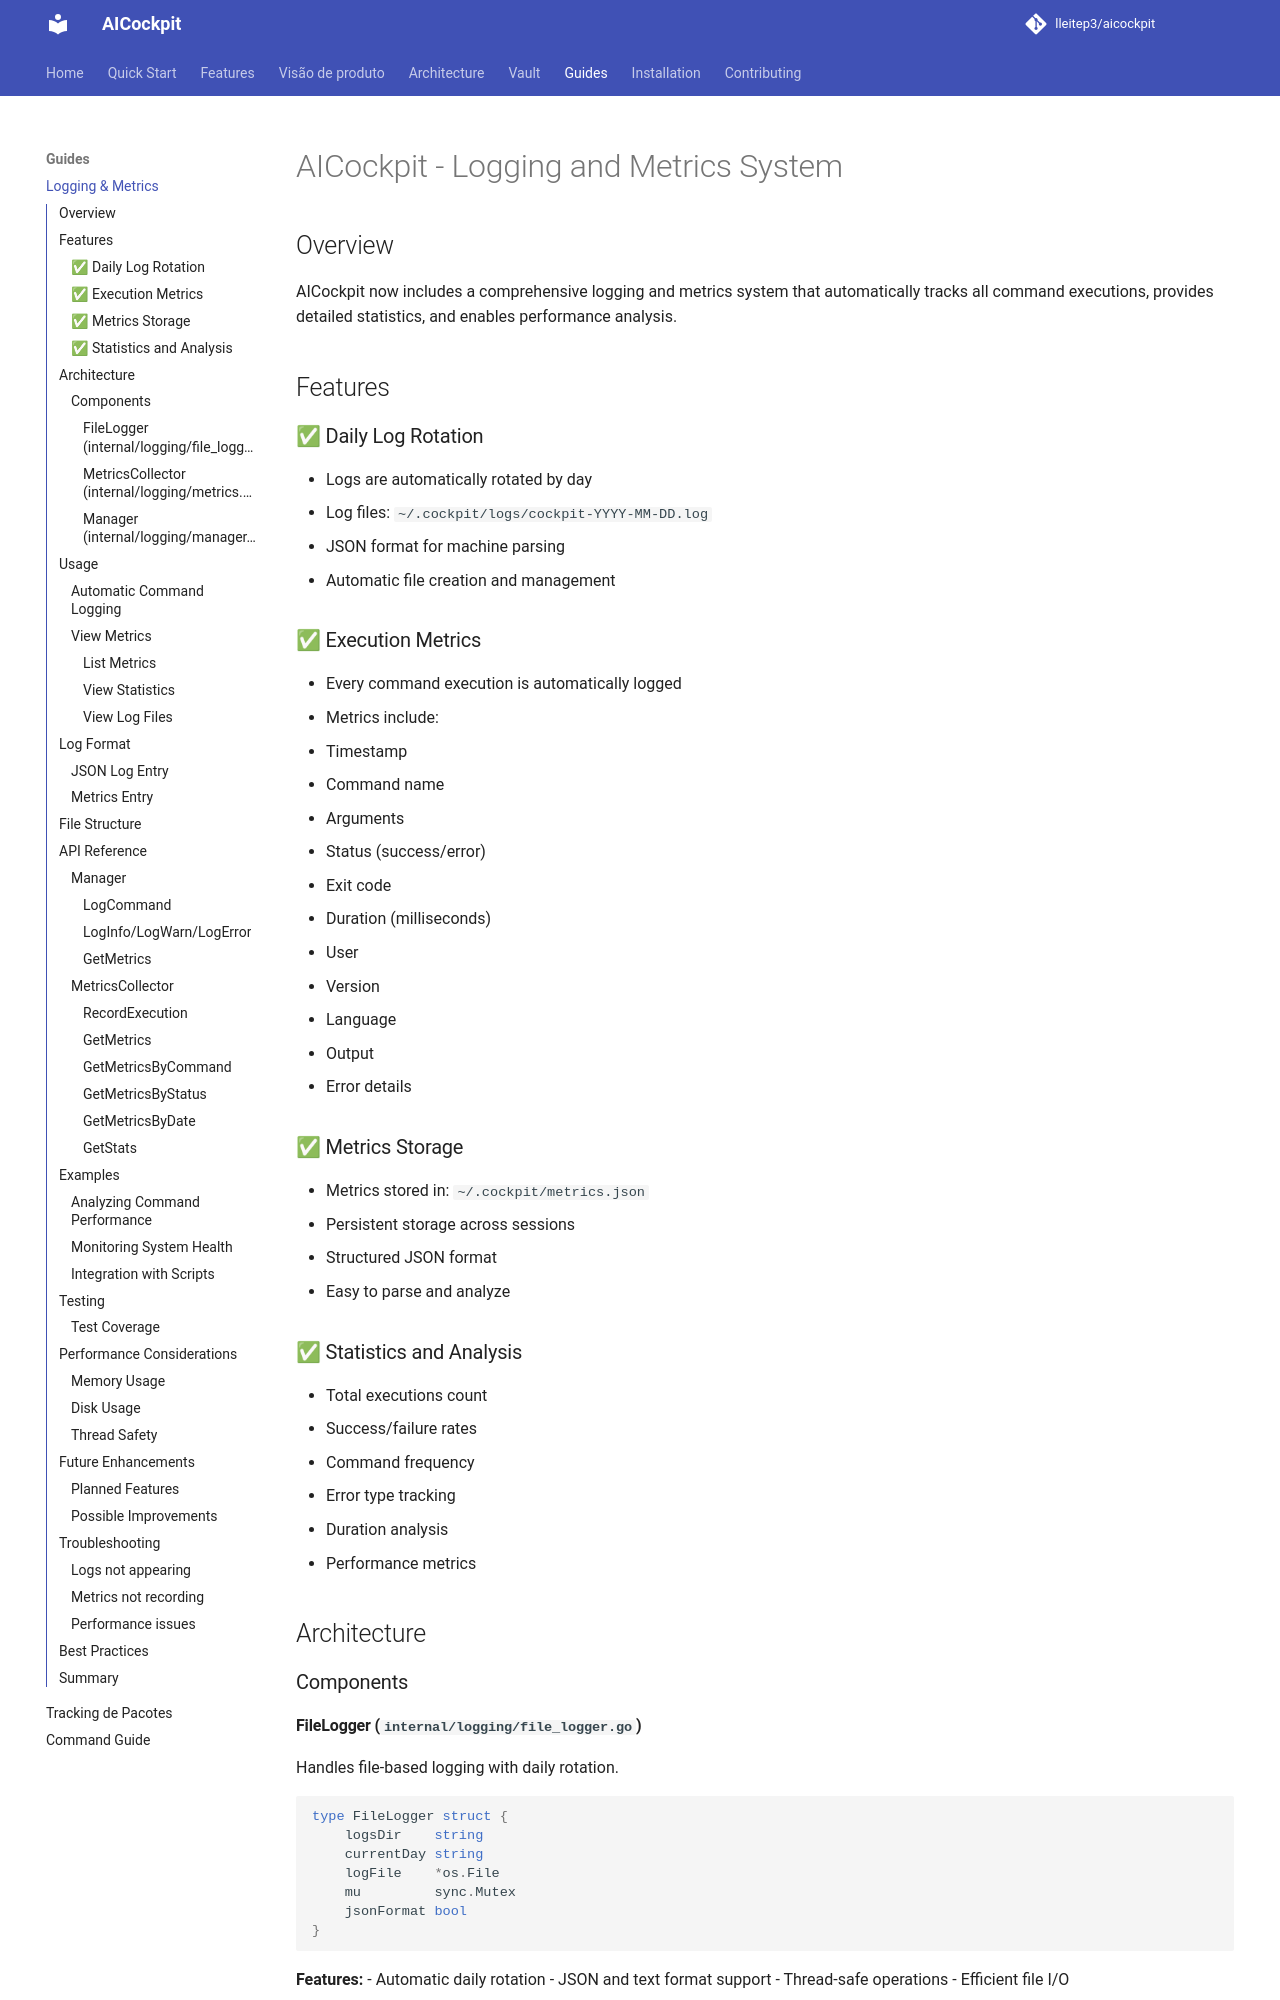

repository: lleitep3/aicockpit · page: LOGGING_AND_METRICS/index.html · generator: mkdocs

# AICockpit - Logging and Metrics System

## Overview

AICockpit now includes a comprehensive logging and metrics system that automatically tracks all command executions, provides detailed statistics, and enables performance analysis.

## Features

### ✅ Daily Log Rotation
- Logs are automatically rotated by day
- Log files: `~/.cockpit/logs/cockpit-YYYY-MM-DD.log`
- JSON format for machine parsing
- Automatic file creation and management

### ✅ Execution Metrics
- Every command execution is automatically logged
- Metrics include:
  - Timestamp
  - Command name
  - Arguments
  - Status (success/error)
  - Exit code
  - Duration (milliseconds)
  - User
  - Version
  - Language
  - Output
  - Error details

### ✅ Metrics Storage
- Metrics stored in: `~/.cockpit/metrics.json`
- Persistent storage across sessions
- Structured JSON format
- Easy to parse and analyze

### ✅ Statistics and Analysis
- Total executions count
- Success/failure rates
- Command frequency
- Error type tracking
- Duration analysis
- Performance metrics

## Architecture

### Components

#### FileLogger (`internal/logging/file_logger.go`)
Handles file-based logging with daily rotation.

```go
type FileLogger struct {
    logsDir    string
    currentDay string
    logFile    *os.File
    mu         sync.Mutex
    jsonFormat bool
}
```

**Features:**
- Automatic daily rotation
- JSON and text format support
- Thread-safe operations
- Efficient file I/O

#### MetricsCollector (`internal/logging/metrics.go`)
Collects and aggregates execution metrics.

```go
type MetricsCollector struct {
    metricsFile string
    mu          sync.Mutex
    metrics     []ExecutionMetric
}
```

**Features:**
- Record executions
- Filter by command, status, date
- Generate statistics
- Persistent storage
